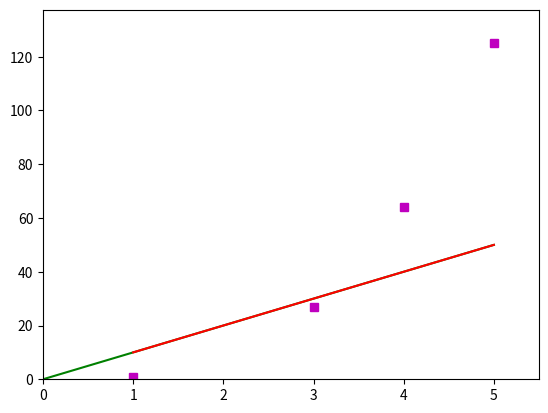

This figure's Python source:
from matplotlib import pyplot as plt


def power(i, num):
    return i**num

# ! This is as far as you got porting the shiffman vid
def linreg(i, num):

    # something = (Sum of (X - meanX) - (Y - meanY))/(Sum of (x - meanX)**2)

    return something

def draw_line(startx, endx, color):
    starty = m * startx + b
    endy = m * endx + b
    plt.plot([startx, endx],[starty,endy], color)

# ? --------------------------------------

# # m and b for the thing
m = 10
b = 0

x = [1,4,5,3]
y = [power(i,3) for i in x]

# ! two draws just to check that having 0 and min(x) is the same line
draw_line(0,max(x), 'g')
draw_line(min(x),max(x), 'r')

plt.plot(x,y, 'ms')

# # making the axis always longer than points
plt.axis([0,max(x)*1.1,0,max(y)*1.1])



plt.show()

